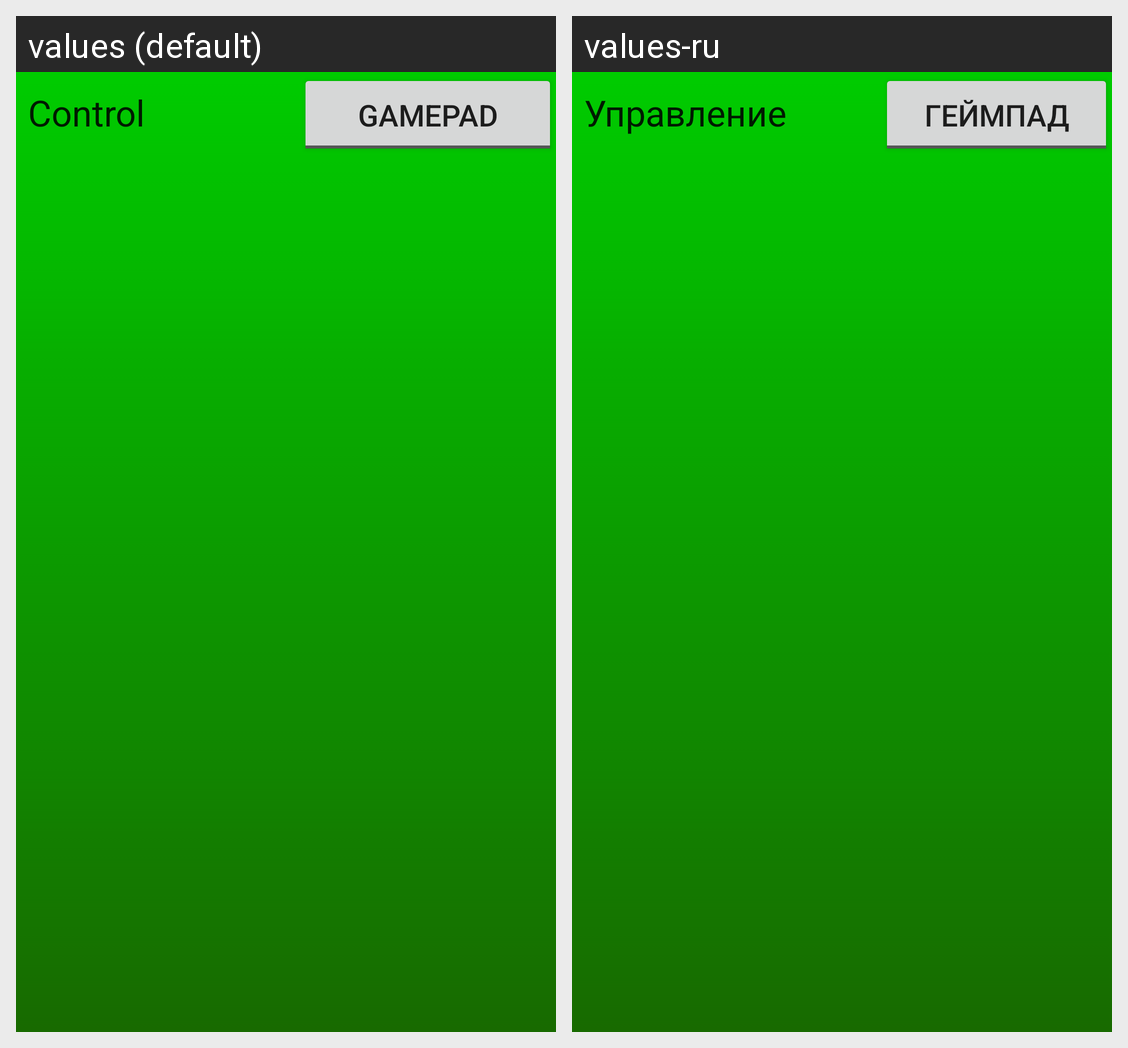

The same Android screen rendered under two of its app's locales, left to right. List the strings drawn on it with the default value and each locale's translation.
Android screen res/layout/activity_options.xml rendered under 2 locales, left to right: values (default), values-ru. Device: Nexus 5 (rendered at 1080×1920; each locale shown at half size, 540×960, under a caption strip naming it); theme AppTheme.
Strings drawn on this screen, with the default value and each locale's value (text and hints the layout hard-codes, and strings that could not be matched under every locale, appear in the picture but are not listed):

control
  values: Control
  values-ru: Управление

gamepad
  values: Gamepad
  values-ru: Геймпад
